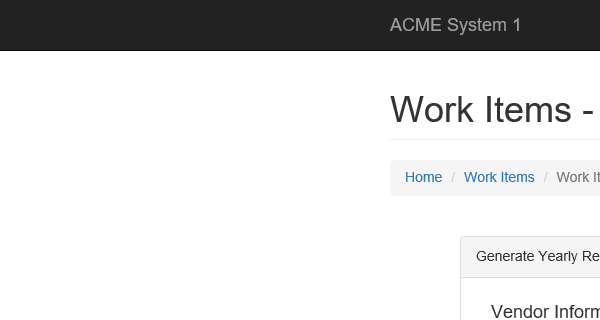
Task: Download all the monthly reports for a specific vendor and generate yearly report.
Workflow: UploadYearlyReport

Step 1: Attach Acme Website in window 'ACME System 1 - *'

Step 2: type "[in_TransactionItem.SpecificContent("TaxId").ToString]" into the text box (no picture)

Step 3: click on the element in window 'ACME System 1 - Upload Yearly Report' (no picture)

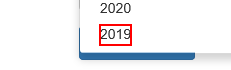
Step 4: click on the element in window 'ACME System 1 - Upload Yearly Report'

Step 5: click on the label 'Select Report File' in window 'ACME System 1 - Upload Yearly Report' (no picture)

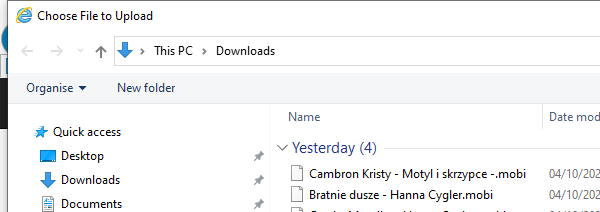
Step 6: Attach System Window on the dialog in window 'Choose File to Upload' (iexplore.exe)

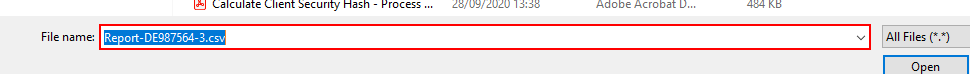
Step 7: type [in_FullFilePath]

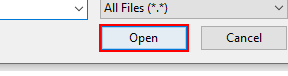
Step 8: click in window 'Open'

Step 9: click on the button (no picture)

Step 10: get-text in window 'Message from webpage' (iexplore.exe) (no picture)

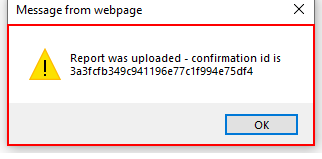
Step 11: type a value into the dialog 'Message from webpage' in window 'Message from webpage' (iexplore.exe)